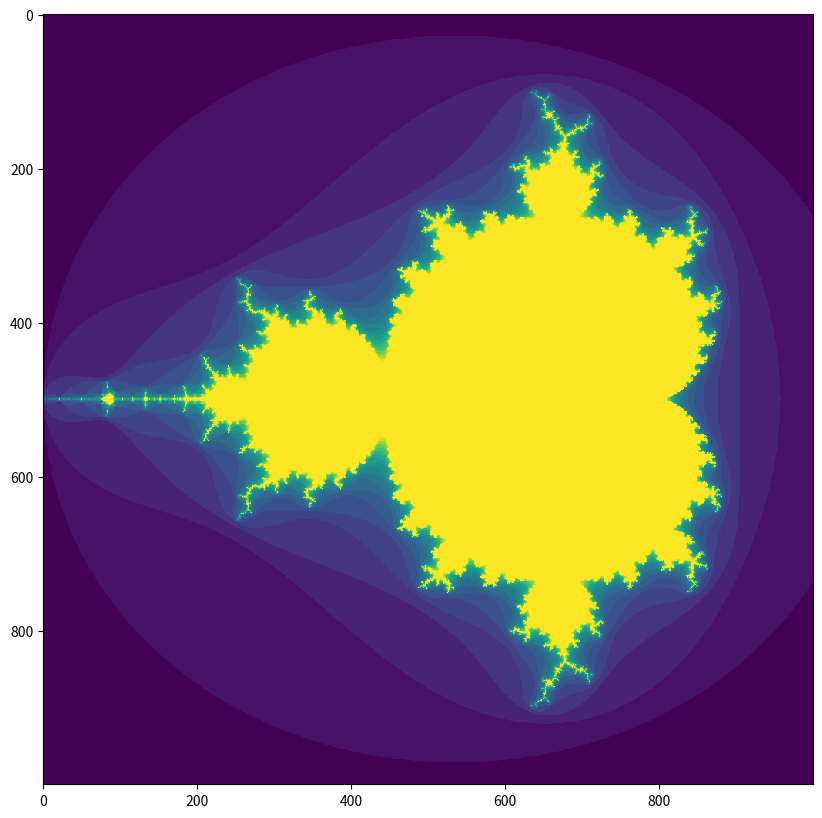

The script that saved this image:


import numpy as np

A = np.array([[1, 2], [3, 4], [5, 6]])     
A

type(A)

A.shape

A.dtype

a=10**30            #This works fine
#A[0,0]=10**30      #This would be too big


A = np.array([1.5, 2])
A.dtype

A = np.array([[1, 2], [3, 4], [5, 6]])
A[0], A[1]

A[:, 0]

A[2, 1], type(A[2, 1])

A[:2]  # same as A[:2, :]

A[:, 1:]

A[::2]

B = np.array([[[1, 2, 3],[4, 5, 6]]])
B.shape, B.ndim

B

B[0].shape

B[0, 1], B[0, 1].shape

B[0, 1, 2]

A = np.array([[1, 1], [2, 2]])
P = A >= 2
print(P)
print(P.dtype)

A + A

A * A

np.exp(A)

np.sin(A*np.pi/6)

2**A

1/A

A=np.array([1,1,1,0]) & np.array([1,0,1,1]) 
A

A=np.array([1,1,1,0]) | np.array([1,0,1,1]) 
A

A = np.array([[1, 2], [3, 4]])
A.dot(A)

A @ A

B = np.array([[1, 2, 3], [4, 5, 6]])
print(A.shape, B.shape)
A.dot(B)
#B.dot(A)

A_inv = np.linalg.inv(A)
print(A_inv)

A_inv.dot(A)

np.round(A_inv.dot(A),5)

A = np.array([[1, 2, 3], [4, 5, 6]])
A_pinv = np.linalg.pinv(A)

A.dot(A_pinv).dot(A)

M = np.matrix([[1, 2], [3, 4]])
print(np.multiply(M, M))       # item by item
print(M * M)                   # usual matrix multiplication

P = np.array([[1.2, 1], [1.5, 0]])
print(P.dtype)
P.astype(int)

(-P.astype(int)).astype("uint32")

np.array([[1, 2], [3, 4]], dtype="float32")

np.float32('-10'), np.float32(-10)

np.array(['10', '20'], dtype="float32")

np.datetime64("2018-03-10")

np.datetime64("2018-03-10") - np.datetime64("2017-12-13")

T = np.array(['pear', 'apple'])
print(T)
print(T.shape, T.dtype, type(T))

T[1] = "banana"
T

A = np.array([[1, 2, 3], [4, 5, 6]])
print(A)
print(A[0])
print(A[0, :]) # first row
print(A[:, 0])  # first column

A[0, :].shape, A[:, 0].shape

B = np.array([[[1, 2, 3],[4, 5, 6]]])
B.shape

print(B[:, 1, :].shape)
B[:, 1, :]

B[0, 1, :], B[0, 1, :].shape

type(B[0, 1, 1]), B[0, 1, 1]

A

print(A[:, ::-1])
print(A[::-1, :])
print(A[:, ::2])

B = np.array(["a","b","c","d","e","f","g"])

np.array([B[0],B[3],B[4],B[6]])

B[[0,3,4,6]]            #same, but faster

B[np.array([0,3,4,6])]  #same, but by using an array

M = np.arange(12).reshape(3,4)

M

np.array([[M[0],M[1]],[M[2],M[2]]])

M[np.array([[0,1],[2,2]])] #same, but faster

np.array([M[0][2],M[1][2],M[1][0]])

np.array([M[0,2],M[1,2],M[1,0]])

M[np.array([0,1,1]),np.array([2,2,0])] #same, but faster

np.array([[M[0,1],M[1,0]],[M[2,1],M[2,3]]])

M[np.array([[0,1],[2,2]]),np.array([[1,0],[1,3]])]  #same, but faster

M[:,[1,3]]

M[[1,2],:]

M[[2,1,2],:]

B = np.array([[[1, 2, 3], [4, 5, 6]]])
B.reshape((2, 3))

B.reshape((3, 2))

# B.reshape(7)  # raises ValueError

np.array(range(6)).reshape((1, 2, 3))

X = np.array(range(12)).reshape((2, -1, 2))
print("X.shape:", X.shape)
print(X)

X = np.array([[1, 2], [3, 4]])
X.resize((5, 3))
X.resize((1, 2))
X

X = np.array([[1, 2], [3, 4]])
np.resize(X, (5, 3))

X

np.arange(10), np.arange(10).shape

np.arange(1, 21, 2).reshape(5, -1)

np.linspace(0, 4, 11)

np.ones((3, 2)) * 5

np.zeros((2, 3,2))

A = np.arange(6).reshape(3, -1)
np.zeros_like(A)

np.eye(5)

np.eye(4, dtype=bool)

np.fromfunction(lambda i, j: i == j, (3, 3), dtype=int)

np.fromfunction(lambda i,j: 100*i+j, (5,5))

A = np.arange(6).reshape(2, -1)
B = np.arange(8).reshape(2, -1)

np.concatenate((A, B), axis=1)

np.concatenate((A, B), axis=-1)  # last dimension

 #np.concatenate((A, B))  # axis=0 is the default

A = np.arange(6).reshape(2, -1)
B = np.arange(8).reshape(2, -1)

np.hstack((A, B))

A = np.arange(6).reshape(-1, 2)
B = np.arange(8).reshape(-1, 2)
print(A.shape, B.shape)

np.vstack((A, B))

A.T

A.shape, np.stack((A, A, A, A)).shape

np.stack((A, A, A, A))

np.concatenate([np.concatenate([np.ones((2,2)), np.zeros((2,2))], axis=1),
                np.concatenate([np.zeros((2,2)), np.ones((2,2))], axis=1)], axis=0)

A = np.arange(6).reshape(2, -1)
for row in A:
    print(row)

B = np.arange(6).reshape(1, 2, 3)

for x in B[0, 0, :]:
    print(x)

for a in B.flat:
    print(a)

for k in range(B.shape[2]):
    print(B[:, :, k])

s = 2.0 * np.ones((1, 1))
A=np.arange(12).reshape(3,4)
print(s)
print(A)
s * A

# np.ones((2,3)) + np.ones((3,2))

np.arange(3).reshape((1,3)) + np.zeros((2, 3))

np.arange(3).reshape((3,1)) + np.zeros((3, 4))

np.arange(3).reshape((1,3,1)) + np.zeros((2,3,5))

def test_broadcast(x, y):
    try:
        A = np.ones(x) + np.ones(y)
        print("Can be broadcasted")
    except ValueError:
        print("Cannot be broadcasted")

test_broadcast((3), (3,2,2))
test_broadcast((2), (3,2,2))
test_broadcast((3,1,4), (3,2,1))
test_broadcast((3,1,4), (3,2,2))

(np.ones(3)[:, None, None] + np.ones((3,2,2)))

np.arange(5)[:, None] + 1j * np.arange(5)[None, :]

Y = np.arange(24).reshape(2,3,4)
Y

Y.sum()  # This gives back the sum of all items

Y.sum(axis=0)

Y.sum(axis=1)

Y.mean(),Y.std(),Y.var()

Y.mean(axis=(2, 0))

np.random.rand(2, 3).astype("float32")

np.random.uniform(1, 2, (2, 2))

np.random.standard_normal(10)

np.random.normal(10, 1, size=(1,10))

np.random.choice(["A", "2", "3", "4", "5", "6", "7", "8", "9",
                  "10", "J", "Q", "K"], 5, replace=True)

np.random.choice(range(1, 7), 10,
                 p=[0.1, 0.1, 0.1, 0.1, 0.1, 0.5])

print(np.random.permutation(["A", "2", "3", "4", "5", "6",
                             "7", "8", "9", "10", "J", "Q", "K"]))

print(np.random.permutation(np.arange(9).reshape((3, 3))))

A = np.random.random((4, 3))
print(A.mean())
A

A[A > A.mean()]

A > A.mean()

np.where(A > A.mean())

A[np.where(A > A.mean())]

a = np.array([[1.0, 2.0], [3.0, 4.0]])

print(a)

a.transpose()

np.linalg.inv(a)

u = np.eye(2) 
u

j = np.array([[0.0, -1.0], [1.0, 0.0]])

j @ j        # matrix multiplication

np.trace(u)  # matrix trace

y = np.array([[5.], [7.]])
x=np.linalg.solve(a, y)
x

a @ x

np.linalg.eig(j)

import matplotlib.pyplot as plt    #for plotting

def mandelbrot( h,w, maxit=20 ):
     #y,x = np.ogrid[ -1.4:1.4:h*1j, -2:0.8:w*1j ]
    c=(np.linspace(-1.4,1.4,h))[:, None]*1j + (np.linspace(-2,0.8,w))[None, :]
    z = c
    divtime = maxit + np.zeros(z.shape, dtype=int)
    for i in range(maxit):
        z = z**2 + c
        diverge = abs(z) > 2         # Who diverges?
        div_now = diverge & (divtime==maxit)  # Who diverges at this step?
        divtime[div_now] = i                  # Store the diverging ones
        z[diverge] = 2                        # Limit the number of diversions
    return divtime

# This is for the plotting, not important now
fig = plt.figure(figsize = (10,10))  
ax = fig.add_subplot(111)
ax.imshow(mandelbrot(1000,1000), interpolation='none')
plt.show()
